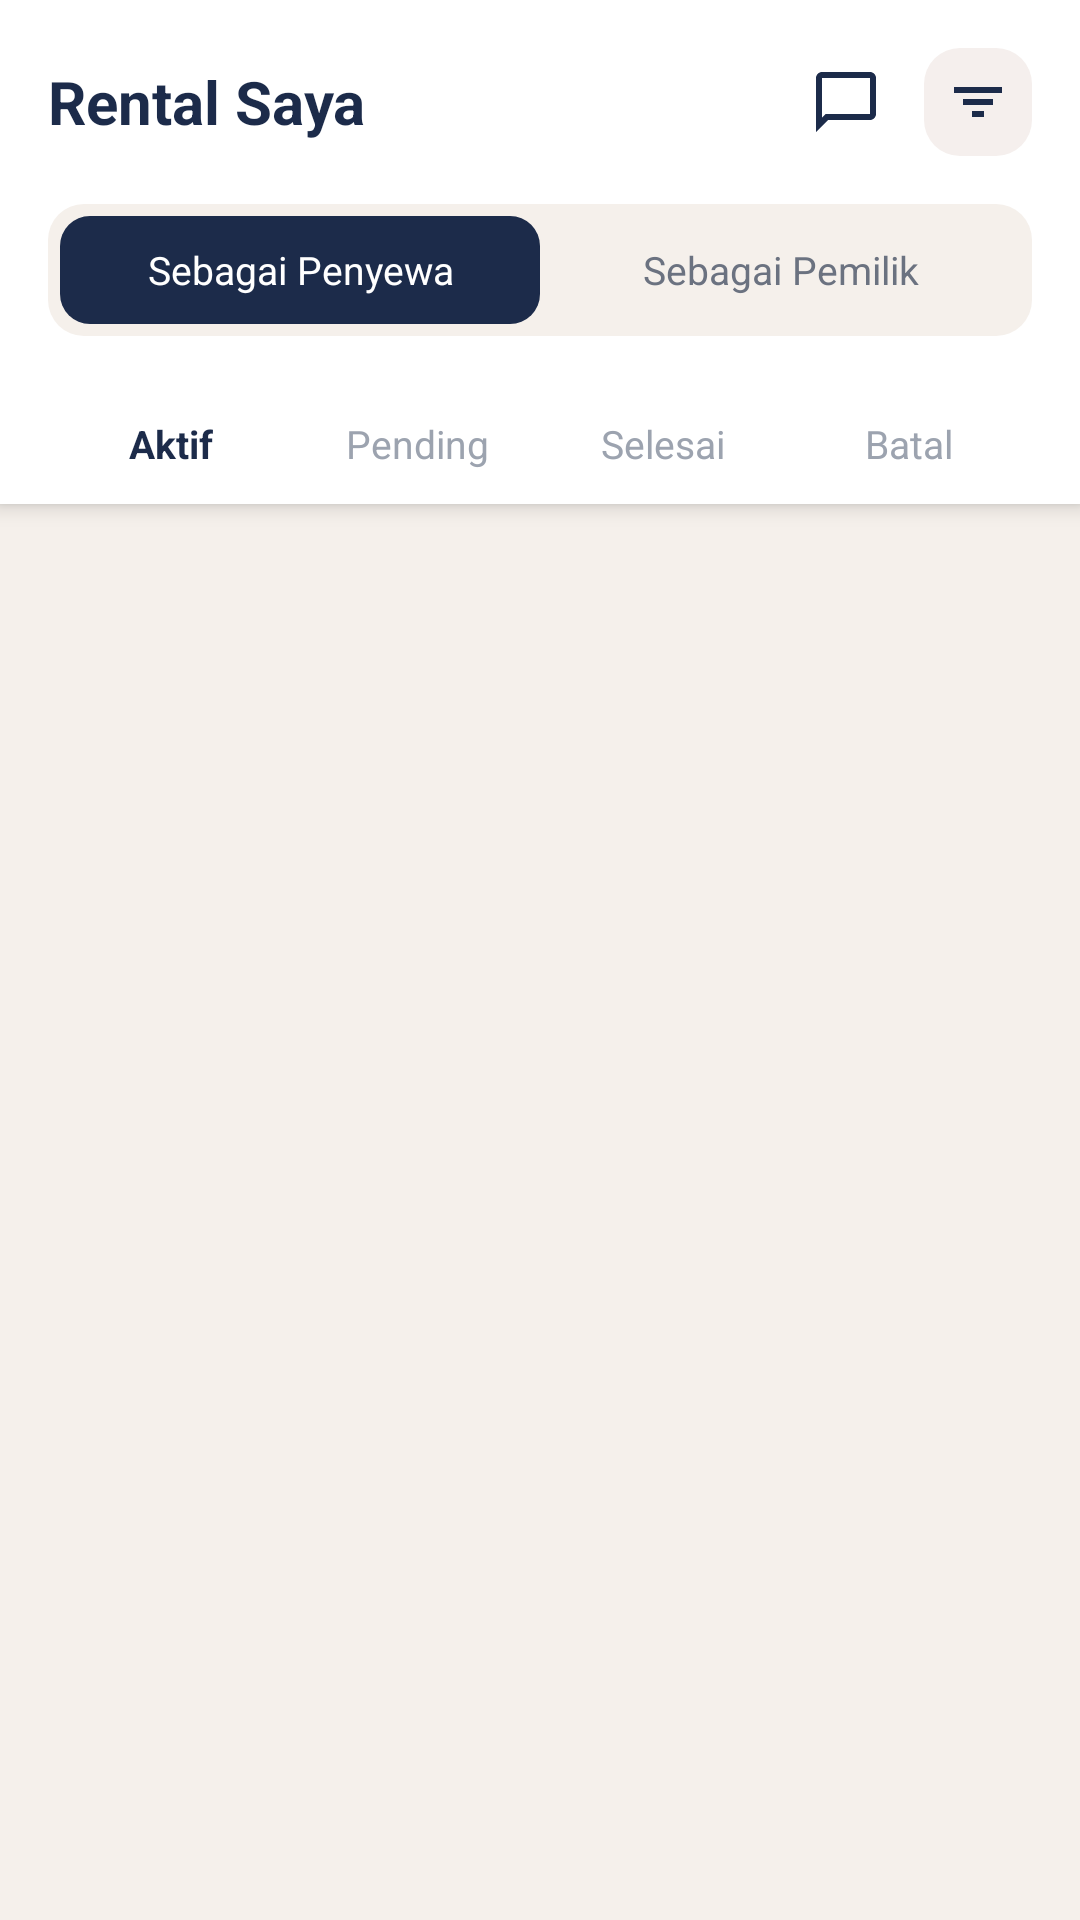

Write the Android layout XML for this screen, with the resource values it uses.
<!-- AndroidManifest.xml: application theme Theme.IPBRental -->
<!-- res/layout/fragment_rentals.xml -->
<?xml version="1.0" encoding="utf-8"?>
<LinearLayout
    xmlns:android="http://schemas.android.com/apk/res/android"
    xmlns:app="http://schemas.android.com/apk/res-auto"
    android:layout_width="match_parent"
    android:layout_height="match_parent"
    android:orientation="vertical"
    android:background="#F5F0EB">

    
    <LinearLayout
        android:layout_width="match_parent"
        android:layout_height="wrap_content"
        android:orientation="vertical"
        android:background="#FFFFFF"
        android:paddingStart="16dp"
        android:paddingEnd="16dp"
        android:paddingTop="16dp"
        android:paddingBottom="0dp"
        android:elevation="4dp">

        
        <LinearLayout
            android:layout_width="match_parent"
            android:layout_height="wrap_content"
            android:orientation="horizontal"
            android:gravity="center_vertical"
            android:layout_marginBottom="16dp">

            <TextView
                android:layout_width="0dp"
                android:layout_height="wrap_content"
                android:layout_weight="1"
                android:text="Rental Saya"
                android:textSize="20sp"
                android:textStyle="bold"
                android:textColor="#1C2B4A"/>

            <ImageButton
                android:id="@+id/btnChat"
                android:layout_width="36dp"
                android:layout_height="36dp"
                android:layout_marginEnd="8dp"
                android:src="@drawable/ic_chat"
                android:background="?attr/selectableItemBackgroundBorderless"
                android:padding="6dp"
                app:tint="#1C2B4A"/>

            <ImageButton
                android:id="@+id/btnFilter"
                android:layout_width="36dp"
                android:layout_height="36dp"
                android:src="@drawable/ic_filter"
                android:background="@drawable/bg_btn_filter"
                android:padding="8dp"
                app:tint="#1C2B4A"/>

        </LinearLayout>

        
        <LinearLayout
            android:id="@+id/layoutToggle"
            android:layout_width="match_parent"
            android:layout_height="44dp"
            android:orientation="horizontal"
            android:background="@drawable/bg_toggle_container"
            android:padding="4dp"
            android:layout_marginBottom="16dp">

            <TextView
                android:id="@+id/tvSebagaiPenyewa"
                android:layout_width="0dp"
                android:layout_height="match_parent"
                android:layout_weight="1"
                android:text="Sebagai Penyewa"
                android:textSize="13sp"
                android:textColor="#FFFFFF"
                android:gravity="center"
                android:background="@drawable/bg_toggle_active"/>

            <TextView
                android:id="@+id/tvSebagaiPemilik"
                android:layout_width="0dp"
                android:layout_height="match_parent"
                android:layout_weight="1"
                android:text="Sebagai Pemilik"
                android:textSize="13sp"
                android:textColor="#6B7280"
                android:gravity="center"
                android:background="@drawable/bg_toggle_inactive"/>

        </LinearLayout>

        
        <LinearLayout
            android:layout_width="match_parent"
            android:layout_height="wrap_content"
            android:orientation="horizontal">

            <TextView
                android:id="@+id/tabAktif"
                android:layout_width="0dp"
                android:layout_height="40dp"
                android:layout_weight="1"
                android:text="Aktif"
                android:textSize="13sp"
                android:textColor="#1C2B4A"
                android:textStyle="bold"
                android:gravity="center"
                android:background="@drawable/bg_tab_active"/>

            <TextView
                android:id="@+id/tabPending"
                android:layout_width="0dp"
                android:layout_height="40dp"
                android:layout_weight="1"
                android:text="Pending"
                android:textSize="13sp"
                android:textColor="#9CA3AF"
                android:gravity="center"
                android:background="@drawable/bg_tab_inactive"/>

            <TextView
                android:id="@+id/tabSelesai"
                android:layout_width="0dp"
                android:layout_height="40dp"
                android:layout_weight="1"
                android:text="Selesai"
                android:textSize="13sp"
                android:textColor="#9CA3AF"
                android:gravity="center"
                android:background="@drawable/bg_tab_inactive"/>

            <TextView
                android:id="@+id/tabBatal"
                android:layout_width="0dp"
                android:layout_height="40dp"
                android:layout_weight="1"
                android:text="Batal"
                android:textSize="13sp"
                android:textColor="#9CA3AF"
                android:gravity="center"
                android:background="@drawable/bg_tab_inactive"/>

        </LinearLayout>

    </LinearLayout>

    
    <androidx.recyclerview.widget.RecyclerView
        android:id="@+id/recyclerViewRentals"
        android:layout_width="match_parent"
        android:layout_height="0dp"
        android:layout_weight="1"
        android:padding="16dp"
        android:clipToPadding="false"
        android:paddingBottom="80dp"
        android:overScrollMode="never"/>

</LinearLayout>
<!-- resources referenced by this layout -->
<resources>
  <!-- drawable bg_btn_filter (drawable) -->
  <?xml version="1.0" encoding="utf-8"?>
  <shape xmlns:android="http://schemas.android.com/apk/res/android">
      <solid android:color="@color/bg_filter_btn" />
      <corners android:radius="12dp" />
  </shape>
  <!-- drawable bg_tab_active (drawable) -->
  <?xml version="1.0" encoding="utf-8"?>
  <shape xmlns:android="http://schemas.android.com/apk/res/android">
      <solid android:color="#FFFFFF" />
      <corners android:radius="8dp" />
      <padding android:bottom="8dp" android:left="12dp" android:right="12dp" android:top="8dp" />
  </shape>
  <!-- drawable bg_tab_inactive (drawable) -->
  <?xml version="1.0" encoding="utf-8"?>
  <shape xmlns:android="http://schemas.android.com/apk/res/android">
      <solid android:color="@android:color/transparent" />
      <corners android:radius="8dp" />
      <padding android:bottom="8dp" android:left="12dp" android:right="12dp" android:top="8dp" />
  </shape>
  <!-- drawable bg_toggle_active (drawable) -->
  <?xml version="1.0" encoding="utf-8"?>
  <shape xmlns:android="http://schemas.android.com/apk/res/android" android:shape="rectangle">
      <solid android:color="#1C2B4A"/>
      <corners android:radius="10dp"/>
  </shape>
  <!-- drawable bg_toggle_container (drawable) -->
  <?xml version="1.0" encoding="utf-8"?>
  <shape xmlns:android="http://schemas.android.com/apk/res/android" android:shape="rectangle">
      <solid android:color="#F5F0EB"/>
      <corners android:radius="12dp"/>
  </shape>
  <!-- drawable ic_chat (drawable) -->
  <?xml version="1.0" encoding="utf-8"?>
  <vector xmlns:android="http://schemas.android.com/apk/res/android"
      android:width="24dp"
      android:height="24dp"
      android:viewportWidth="24"
      android:viewportHeight="24">
      <path
          android:fillColor="@android:color/black"
          android:pathData="M20,2L4,2c-1.1,0 -2,0.9 -2,2v18l4,-4h14c1.1,0 2,-0.9 2,-2L22,4c0,-1.1 -0.9,-2 -2,-2zM20,16L5.17,16L4,17.17L4,4h16v12z"/>
  </vector>
  <!-- drawable ic_filter (drawable) -->
  <vector xmlns:android="http://schemas.android.com/apk/res/android"
      android:width="24dp"
      android:height="24dp"
      android:viewportWidth="24"
      android:viewportHeight="24">
      <path
          android:fillColor="#000000"
          android:pathData="M4,7h16v2H4V7z M7,11h10v2H7V11z M10,15h4v2h-4V15z" />
  </vector>
  <style name="Theme.IPBRental" parent="Theme.MaterialComponents.Light.NoActionBar">
          <item name="colorPrimary">@color/primary</item>
          <item name="colorPrimaryVariant">@color/primary_light</item>
          <item name="colorOnPrimary">@color/white</item>
          <item name="android:windowBackground">@color/white</item>
      </style>
  <color name="bg_filter_btn">#F5EFED</color>
  <color name="primary">#1C2B4A</color>
  <color name="primary_light">#4A7D94</color>
  <color name="white">#FFFFFF</color>
</resources>
